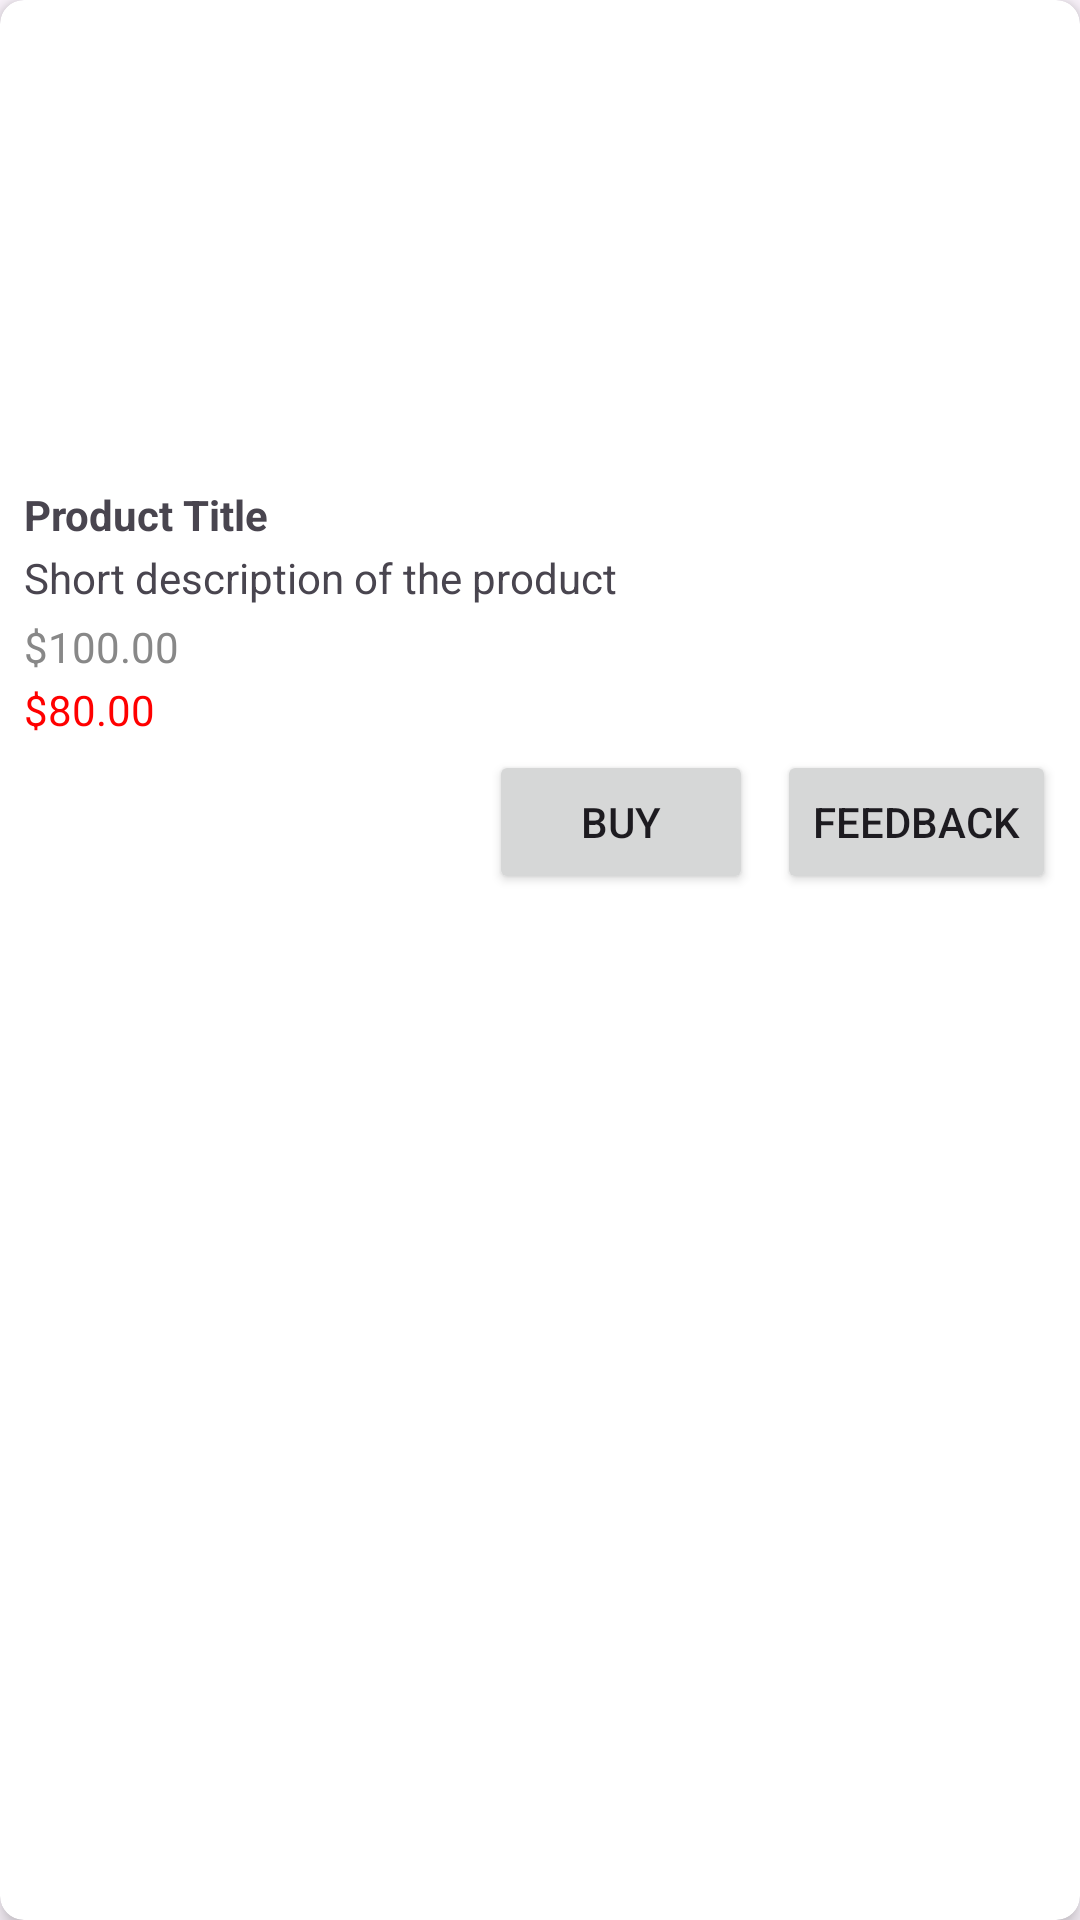

Android layout source for this screen:
<!-- AndroidManifest.xml: application theme Theme.Se1753net_gr2_onlineshoes -->
<!-- res/layout/activity_product_detail.xml -->
<?xml version="1.0" encoding="utf-8"?>
<androidx.cardview.widget.CardView
    xmlns:android="http://schemas.android.com/apk/res/android"
    xmlns:app="http://schemas.android.com/apk/res-auto"
    android:layout_width="match_parent"
    android:layout_height="wrap_content"
    android:layout_margin="8dp"
    app:cardElevation="4dp"
    app:cardCornerRadius="8dp">

    <LinearLayout
        android:layout_width="match_parent"
        android:layout_height="wrap_content"
        android:orientation="vertical"
        android:padding="8dp">

        <ImageView
            android:id="@+id/ivProductThumbnail"
            android:layout_width="match_parent"
            android:layout_height="150dp"
            android:scaleType="centerCrop"
            android:src="@drawable/ic_launcher_background" />

        <TextView
            android:id="@+id/tvProductTitle"
            android:layout_width="match_parent"
            android:layout_height="wrap_content"
            android:text="Product Title"
            android:textStyle="bold"
            android:paddingTop="4dp" />

        <TextView
            android:id="@+id/tvProductDescription"
            android:layout_width="match_parent"
            android:layout_height="wrap_content"
            android:text="Short description of the product"
            android:paddingTop="2dp" />

        <TextView
            android:id="@+id/tvOriginalPrice"
            android:layout_width="wrap_content"
            android:layout_height="wrap_content"
            android:text="$100.00"
            android:paddingTop="4dp"
            android:textColor="#888888"
            />

        <TextView
            android:id="@+id/tvSalePrice"
            android:layout_width="wrap_content"
            android:layout_height="wrap_content"
            android:text="$80.00"
            android:textColor="#FF0000"
            android:paddingTop="2dp" />

        <LinearLayout
            android:layout_width="match_parent"
            android:layout_height="wrap_content"
            android:orientation="horizontal"
            android:gravity="end"
            android:paddingTop="4dp">

            <Button
                android:id="@+id/btnBuy"
                android:layout_width="wrap_content"
                android:layout_height="wrap_content"
                android:text="Buy" />

            <Button
                android:id="@+id/btnFeedback"
                android:layout_width="wrap_content"
                android:layout_height="wrap_content"
                android:text="Feedback"
                android:layout_marginStart="8dp"/>
        </LinearLayout>
    </LinearLayout>
</androidx.cardview.widget.CardView>
<!-- resources referenced by this layout -->
<resources>
  <style name="Theme.Se1753net_gr2_onlineshoes" parent="Base.Theme.Se1753net_gr2_onlineshoes" />
  <style name="Base.Theme.Se1753net_gr2_onlineshoes" parent="Theme.Material3.DayNight.NoActionBar">
          
          <item name="colorPrimary">@color/lavender</item>
          <item name="colorPrimaryVariant">@color/lavender</item>
          <item name="colorOnPrimary">@color/white</item>
          
          <item name="colorSecondary">@color/teal_200</item>
          <item name="colorSecondaryVariant">@color/teal_700</item>
          <item name="colorOnSecondary">@color/black</item>
          
          <item name="android:statusBarColor">?attr/colorPrimaryVariant</item>
          
      </style>
  <color name="lavender">#8692f7</color>
  <color name="white">#FFFFFFFF</color>
  <color name="teal_200">#FF03DAC5</color>
  <color name="teal_700">#FF018786</color>
  <color name="black">#FF000000</color>
</resources>
